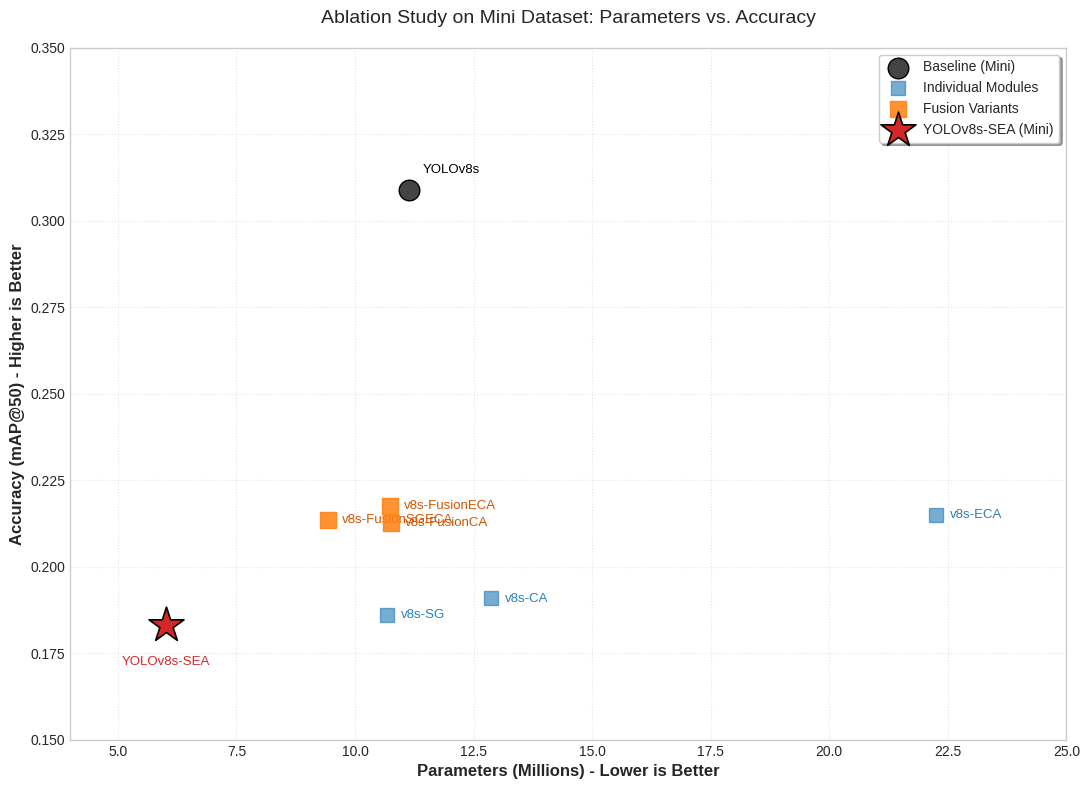
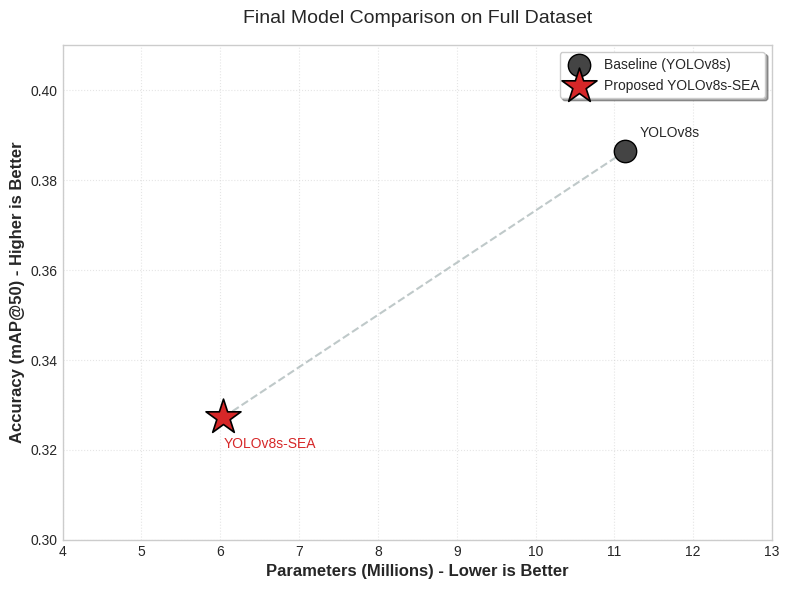

The matplotlib source for these figures, in order:

import matplotlib.pyplot as plt

# ===================== Figure 1: Mini Dataset =====================
models_mini = [
    'YOLOv8s (Mini)',
    'v8s-SG', 'v8s-CA', 'v8s-ECA',
    'v8s-FusionCA', 'v8s-FusionECA', 'v8s-FusionSGECA',
    'YOLOv8s-SEA (Mini)'
]

params_mini = [11.14, 10.67, 12.86, 22.26, 10.76, 10.73, 9.43, 6.01]
maps_mini   = [0.3089, 0.1861, 0.1908, 0.2150, 0.2127, 0.2175, 0.2136, 0.1831]

plt.style.use('seaborn-v0_8-whitegrid')
fig, ax = plt.subplots(figsize=(11, 8), dpi=300)
ax.grid(True, linestyle=':', alpha=0.5)

# --- Scatter ---
for i, name in enumerate(models_mini):
    if 'SEA' in name:
        ax.scatter(params_mini[i], maps_mini[i],
                   color='#d62728', marker='*', s=700,
                   label='YOLOv8s-SEA (Mini)',
                   edgecolors='black', linewidths=1.2, zorder=10)
    elif 'YOLOv8s (Mini)' in name:
        ax.scatter(params_mini[i], maps_mini[i],
                   color='#444444', marker='o', s=220,
                   label='Baseline (Mini)',
                   edgecolors='black', zorder=6)
    elif 'Fusion' in name:
        ax.scatter(params_mini[i], maps_mini[i],
                   color='#ff7f0e', marker='s', s=130,
                   label='Fusion Variants' if 'FusionCA' in name else "",
                   alpha=0.85, zorder=4)
    else:
        ax.scatter(params_mini[i], maps_mini[i],
                   color='#1f77b4', marker='s', s=110,
                   label='Individual Modules' if 'v8s-SG' in name else "",
                   alpha=0.6, zorder=3)

# --- Annotations ---
for i, name in enumerate(models_mini):
    va, ha, offset = 'center', 'left', (10, 0)
    color = 'black'

    if 'SEA' in name:
        va, ha, offset = 'top', 'center', (0, -22)
        color = '#d62728'
    elif 'YOLOv8s (Mini)' in name:
        va, ha, offset = 'bottom', 'left', (10, 10)
    elif 'Fusion' in name:
        color = '#d35400'
    else:
        color = '#2980b9'

    ax.annotate(name.replace(' (Mini)', ''),
                (params_mini[i], maps_mini[i]),
                xytext=offset, textcoords='offset points',
                fontsize=9.5, va=va, ha=ha, color=color)

# --- Axis & Title ---
ax.set_xlabel('Parameters (Millions) - Lower is Better', fontsize=12, fontweight='bold')
ax.set_ylabel('Accuracy (mAP@50) - Higher is Better', fontsize=12, fontweight='bold')
ax.set_title('Ablation Study on Mini Dataset: Parameters vs. Accuracy',
             fontsize=14, pad=18)

ax.set_xlim(4, 25)
ax.set_ylim(0.15, 0.35)

ax.legend(loc='upper right', frameon=True, shadow=True, fontsize=10)

plt.tight_layout()
plt.savefig('Fig_Mini_Ablation_SEA.png', dpi=300, bbox_inches='tight')
plt.show()

# ===================== Figure 2: Full Dataset =====================
models_full = ['YOLOv8s (Baseline)', 'YOLOv8s-SEA']
params_full = [11.14, 6.04]
maps_full   = [0.3864, 0.3272]

fig, ax = plt.subplots(figsize=(8, 6), dpi=300)
ax.grid(True, linestyle=':', alpha=0.5)

ax.scatter(params_full[0], maps_full[0],
           color='#444444', marker='o', s=260,
           label='Baseline (YOLOv8s)',
           edgecolors='black', zorder=5)

ax.scatter(params_full[1], maps_full[1],
           color='#d62728', marker='*', s=700,
           label='Proposed YOLOv8s-SEA',
           edgecolors='black', linewidths=1.2, zorder=10)

ax.plot(params_full, maps_full,
        linestyle='--', color='#95a5a6',
        linewidth=1.5, alpha=0.6, zorder=1)

ax.annotate('YOLOv8s',
            (params_full[0], maps_full[0]),
            xytext=(10, 10), textcoords='offset points',
            fontsize=10)

ax.annotate('YOLOv8s-SEA',
            (params_full[1], maps_full[1]),
            xytext=(0, -22), textcoords='offset points',
            fontsize=10, color='#d62728')

ax.set_xlabel('Parameters (Millions) - Lower is Better',
              fontsize=12, fontweight='bold')
ax.set_ylabel('Accuracy (mAP@50) - Higher is Better',
              fontsize=12, fontweight='bold')

ax.set_title('Final Model Comparison on Full Dataset',
             fontsize=14, pad=16)

ax.set_xlim(4, 13)
ax.set_ylim(0.30, 0.41)

ax.legend(loc='upper right', frameon=True, shadow=True)

plt.tight_layout()
plt.savefig('Fig_Full_Comparison_SEA.png', dpi=300, bbox_inches='tight')
plt.show()
